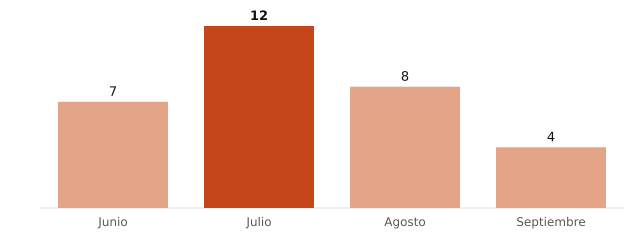

The data file committed next to this chart (first rows):
mes, muertes_atribuibles_calor
Junio, 7
Julio, 12
Agosto, 8
Septiembre, 4
